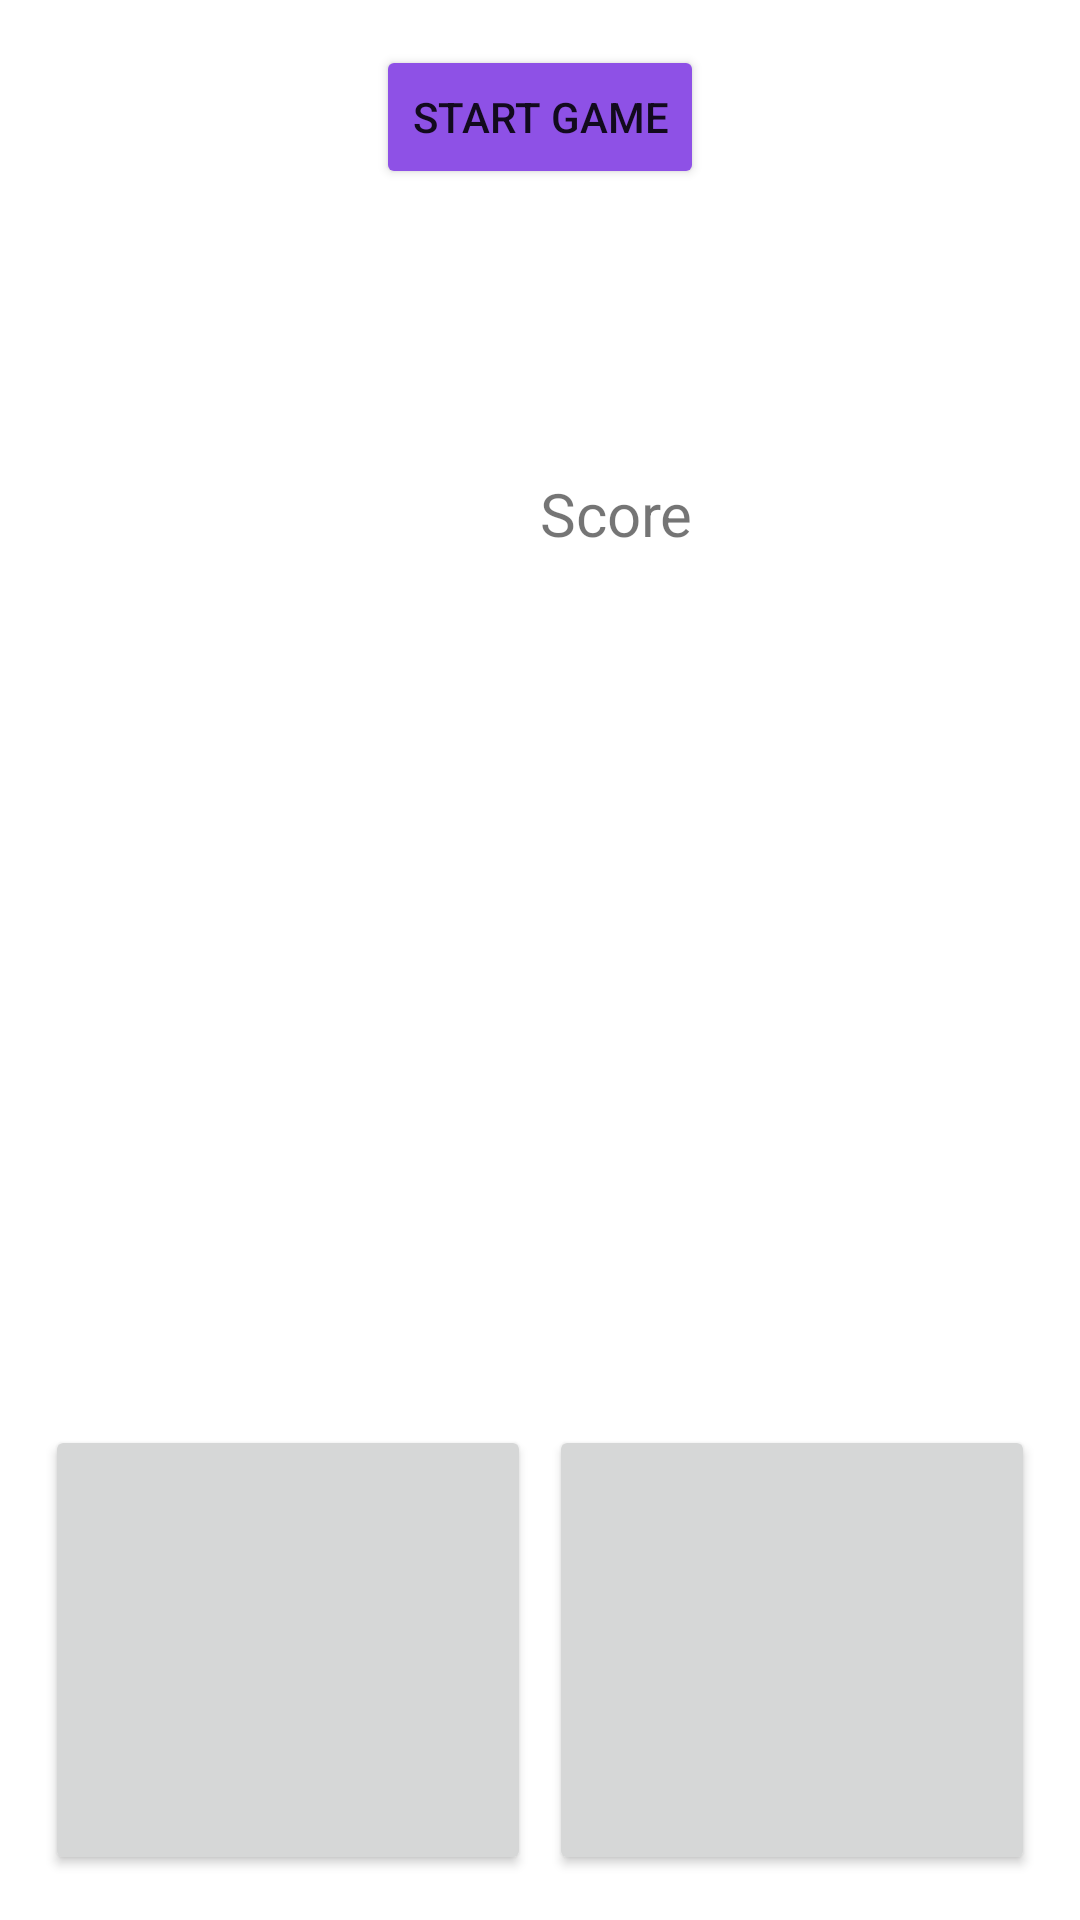

Android layout source for this screen:
<!-- AndroidManifest.xml: application theme Theme.DeciderGame -->
<!-- res/layout/activity_main.xml -->
<?xml version="1.0" encoding="utf-8"?>
<androidx.constraintlayout.widget.ConstraintLayout xmlns:android="http://schemas.android.com/apk/res/android"
    xmlns:app="http://schemas.android.com/apk/res-auto"
    xmlns:tools="http://schemas.android.com/tools"
    android:layout_width="match_parent"
    android:layout_height="match_parent"
    tools:context=".presentation.MainActivity">

    <Button
        android:id="@+id/btn_left"
        android:layout_width="0dp"
        android:layout_height="@dimen/btn_height"
        android:layout_marginStart="@dimen/btn_margin"
        android:layout_marginBottom="@dimen/btn_margin"
        android:textSize="@dimen/operation_text_size"
        tools:text="÷5"
        app:layout_constraintBottom_toBottomOf="parent"
        app:layout_constraintStart_toStartOf="parent"
        app:layout_constraintWidth_default="percent"
        app:layout_constraintWidth_percent="0.45"/>

    <Button
        android:id="@+id/btn_right"
        android:layout_width="0dp"
        android:layout_height="@dimen/btn_height"
        android:layout_marginEnd="@dimen/btn_margin"
        android:layout_marginBottom="@dimen/btn_margin"
        android:textSize="@dimen/operation_text_size"
        tools:text="+5"
        app:layout_constraintBottom_toBottomOf="parent"
        app:layout_constraintEnd_toEndOf="parent"
        app:layout_constraintWidth_default="percent"
        app:layout_constraintWidth_percent="0.45"/>

    <TextView
        android:id="@+id/tv_time_left"
        android:layout_width="wrap_content"
        android:layout_height="wrap_content"
        android:layout_marginEnd="@dimen/btn_margin"
        tools:text="3s"
        android:textSize="@dimen/time_left_text_size"
        app:layout_constraintBottom_toTopOf="@+id/btn_right"
        app:layout_constraintEnd_toEndOf="parent" />

    <TextView
        android:id="@+id/tv_score"
        android:layout_width="wrap_content"
        android:layout_height="wrap_content"
        android:layout_marginBottom="@dimen/score_margin"
        android:textSize="@dimen/score_text_size"
        app:layout_constraintBottom_toTopOf="@+id/tv_time_left"
        app:layout_constraintEnd_toEndOf="parent"
        app:layout_constraintStart_toStartOf="parent"
        tools:text="10" />

    <TextView
        android:layout_width="wrap_content"
        android:layout_height="wrap_content"
        android:text="@string/score_hint"
        android:textSize="20sp"
        app:layout_constraintBottom_toTopOf="@+id/tv_score"
        app:layout_constraintStart_toStartOf="@+id/tv_score" />

    <Button
        android:layout_width="wrap_content"
        android:layout_height="wrap_content"
        android:layout_marginTop="@dimen/btn_margin"
        android:text="@string/start_game"
        android:backgroundTint="@color/purple_400"
        app:layout_constraintEnd_toEndOf="parent"
        app:layout_constraintStart_toStartOf="parent"
        app:layout_constraintTop_toTopOf="parent" />
</androidx.constraintlayout.widget.ConstraintLayout>
<!-- resources referenced by this layout -->
<resources>
  <color name="purple_400">#8E51E6</color>
  <dimen name="btn_height">150dp</dimen>
  <dimen name="btn_margin">15dp</dimen>
  <dimen name="operation_text_size">30sp</dimen>
  <dimen name="score_margin">100dp</dimen>
  <dimen name="score_text_size">120sp</dimen>
  <dimen name="time_left_text_size">23sp</dimen>
  <string name="score_hint">Score</string>
  <string name="start_game">Start game</string>
  <style name="Theme.DeciderGame" parent="Theme.MaterialComponents.DayNight.DarkActionBar">
          
          <item name="colorPrimary">@color/teal_400</item>
          <item name="colorPrimaryVariant">@color/teal_700</item>
          <item name="colorOnPrimary">@color/white_dirty</item>
          
          <item name="colorSecondary">@color/purple_200</item>
          <item name="colorSecondaryVariant">@color/purple_400</item>
          <item name="colorOnSecondary">@color/black</item>
          
          <item name="android:statusBarColor" tools:targetApi="l">?attr/colorPrimaryVariant</item>
          
      </style>
  <color name="teal_400">#34B89D</color>
  <color name="teal_700">#018786</color>
  <color name="white_dirty">#DAD4D4</color>
  <color name="purple_200">#FFBB86FC</color>
  <color name="black">#FF000000</color>
</resources>
